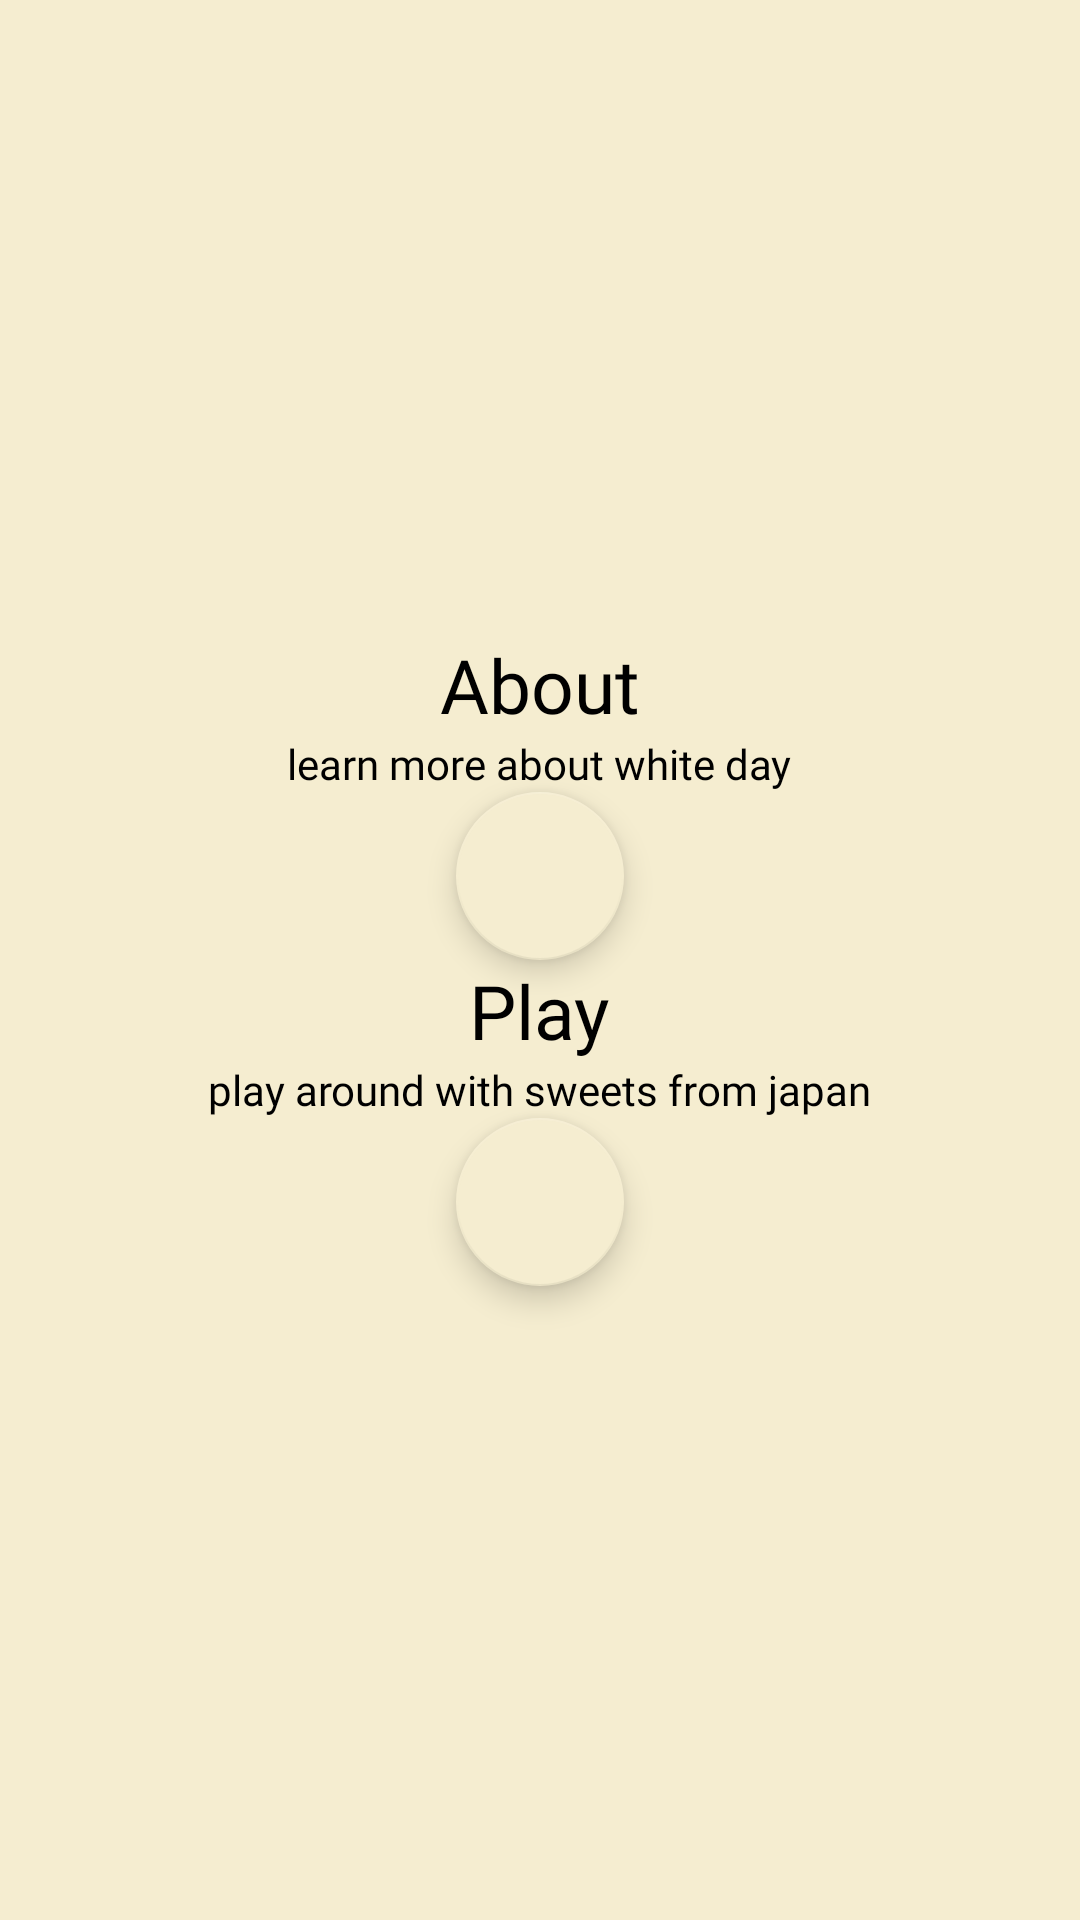

Write the Android layout XML for this screen, with the resource values it uses.
<!-- AndroidManifest.xml: application theme Theme.WhiteDay -->
<!-- res/layout/fragment_main.xml -->
<?xml version="1.0" encoding="utf-8"?>
<FrameLayout xmlns:android="http://schemas.android.com/apk/res/android"
    xmlns:app="http://schemas.android.com/apk/res-auto"
    xmlns:tools="http://schemas.android.com/tools"
    android:layout_width="match_parent"
    android:layout_height="match_parent"
    android:background="@color/white_chocolate"
    tools:context=".MainFragment">

    <androidx.appcompat.widget.LinearLayoutCompat
        android:layout_width="match_parent"
        android:layout_height="match_parent"
        android:gravity="center"
        android:orientation="vertical">

    <TextView
        android:layout_width="wrap_content"
        android:layout_height="wrap_content"
        android:textColor="@color/black"
        android:fontFamily="@font/orbitronbold"
        android:textSize="25sp"
        android:text="About" />

    <TextView
        android:layout_width="wrap_content"
        android:layout_height="wrap_content"
        android:fontFamily="@font/orbitron"
        android:textColor="@color/black"
        android:text="learn more about white day" />

        <com.google.android.material.floatingactionbutton.FloatingActionButton
            android:id="@+id/btn_to_about"
            android:layout_width="wrap_content"
            android:layout_height="wrap_content"
           android:background="@color/white_chocolate"
            android:clickable="true"
            android:src="@drawable/ic_action_name" />
        <TextView
            android:layout_width="wrap_content"
            android:layout_height="wrap_content"
            android:fontFamily="@font/orbitronbold"
            android:textColor="@color/black"
            android:textSize="25sp"
            android:text="Play" />
        <TextView
            android:layout_width="wrap_content"
            android:layout_height="wrap_content"
            android:fontFamily="@font/orbitron"
            android:textColor="@color/black"
            android:text="play around with sweets from japan" />

        <com.google.android.material.floatingactionbutton.FloatingActionButton
            android:id="@+id/btn_to_functionality"
            android:layout_width="wrap_content"
            android:layout_height="wrap_content"
            android:background="@color/white_chocolate"
            android:clickable="true"
            android:src="@drawable/ic_action_name" />


    </androidx.appcompat.widget.LinearLayoutCompat>

</FrameLayout>
<!-- resources referenced by this layout -->
<resources>
  <color name="black">#FF000000</color>
  <color name="white_chocolate">#f5edd0</color>
  <style name="Theme.WhiteDay" parent="Theme.MaterialComponents.DayNight.NoActionBar">
          
          <item name="android:windowLightStatusBar">true</item>
          <item name="colorPrimary">#6a5638</item>
          <item name="colorPrimaryVariant">@color/white_chocolate</item>
          <item name="colorOnPrimary">#6a5638</item>
          
          <item name="colorSecondary">@color/white_chocolate</item>
          <item name="colorSecondaryVariant">@color/teal_700</item>
          <item name="colorOnSecondary">@color/black</item>
          
          <item name="android:statusBarColor">?attr/colorPrimaryVariant</item>
          
      </style>
  <color name="teal_700">#FF018786</color>
</resources>
